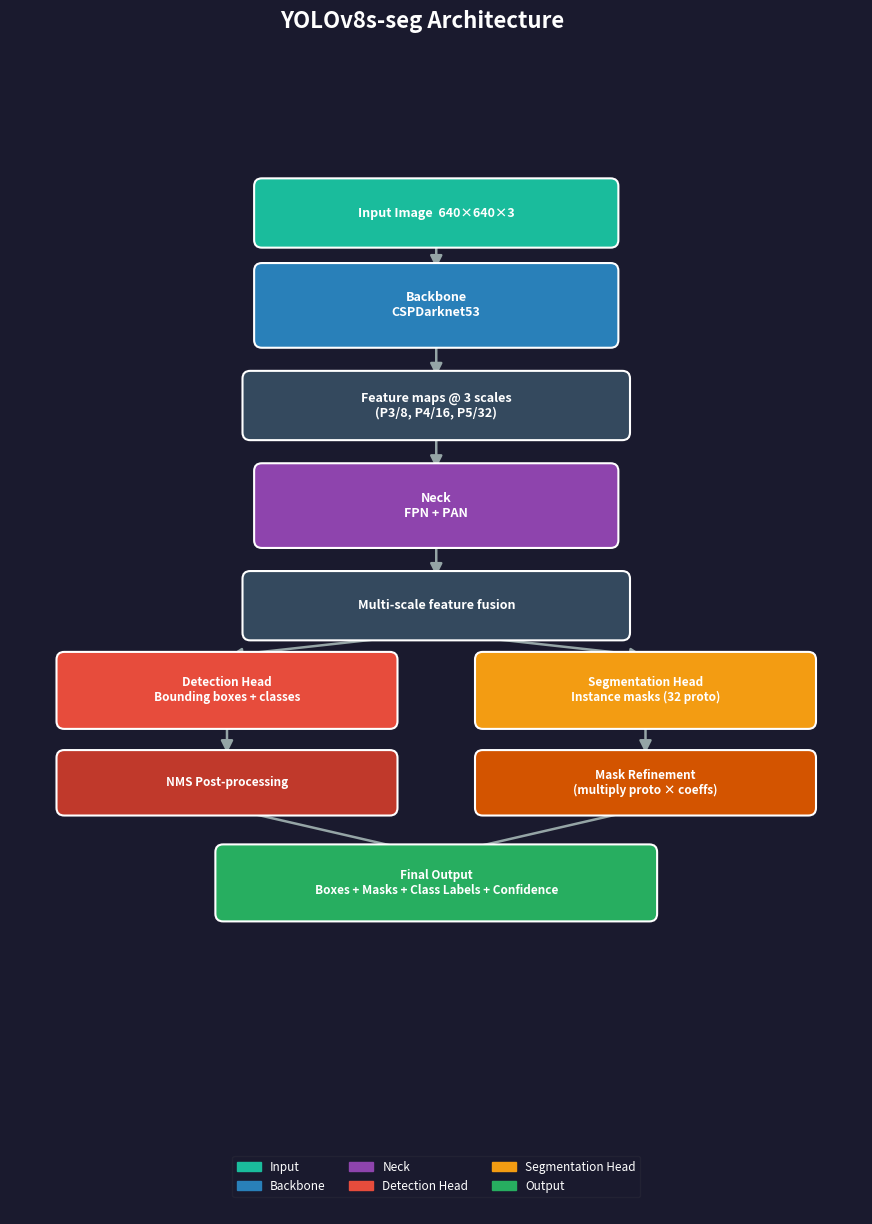

The script that saved this image:
"""
create_architecture_diagram.py  —  Generates the YOLOv8 architecture diagram
for results/figures/architecture_diagram.png.

Run from the project root:
    python src/create_architecture_diagram.py
"""

import os
import matplotlib
matplotlib.use("Agg")
import matplotlib.pyplot as plt
import matplotlib.patches as mpatches
from matplotlib.patches import FancyArrowPatch, FancyBboxPatch


def draw_box(ax, x, y, w, h, text, color="#2C3E50", textcolor="white",
             fontsize=9, style="round,pad=0.1"):
    """Draw a rounded box with centred text on `ax`."""
    box = FancyBboxPatch((x - w / 2, y - h / 2), w, h,
                         boxstyle=style,
                         facecolor=color, edgecolor="white",
                         linewidth=1.5, zorder=3)
    ax.add_patch(box)
    ax.text(x, y, text, ha="center", va="center",
            color=textcolor, fontsize=fontsize,
            fontweight="bold", zorder=4, wrap=True,
            multialignment="center")


def draw_arrow(ax, x1, y1, x2, y2, color="#95A5A6"):
    """Draw a downward arrow between two points."""
    ax.annotate("",
                xy=(x2, y2), xytext=(x1, y1),
                arrowprops=dict(arrowstyle="-|>", color=color,
                                lw=1.8, mutation_scale=18),
                zorder=2)


def main():
    fig, ax = plt.subplots(figsize=(11, 14))
    ax.set_xlim(0, 11)
    ax.set_ylim(0, 14)
    ax.axis("off")
    ax.set_facecolor("#1A1A2E")
    fig.patch.set_facecolor("#1A1A2E")

    fig.suptitle("YOLOv8s-seg Architecture", fontsize=16,
                 fontweight="bold", color="white", y=0.97)

    # ── Layer definitions: (x_centre, y_centre, width, height, label, colour) ──
    cx = 5.5   # centre x for main column

    layers = [
        # x,   y,    w,    h,   label,                       colour
        (cx,   13.0, 4.5,  0.7, "Input Image  640×640×3",   "#1ABC9C"),
        (cx,   11.8, 4.5,  0.9, "Backbone\nCSPDarknet53",   "#2980B9"),
        (cx,   10.5, 4.8,  0.7, "Feature maps @ 3 scales\n(P3/8, P4/16, P5/32)", "#34495E"),
        (cx,    9.2, 4.5,  0.9, "Neck\nFPN + PAN",          "#8E44AD"),
        (cx,    7.9, 4.8,  0.7, "Multi-scale feature fusion","#34495E"),
    ]

    for (x, y, w, h, label, color) in layers:
        draw_box(ax, x, y, w, h, label, color=color, fontsize=9)

    # Arrow chain for main column
    arrow_ys = [(13.0 - 0.35, 11.8 + 0.45),
                (11.8 - 0.45, 10.5 + 0.35),
                (10.5 - 0.35, 9.2 + 0.45),
                ( 9.2 - 0.45, 7.9 + 0.35)]
    for (y1, y2) in arrow_ys:
        draw_arrow(ax, cx, y1, cx, y2)

    # ── Fork into Detection Head and Segmentation Head ──────────────────────
    arrow_y_start = 7.9 - 0.35

    # Left: detection head
    lx = 2.8
    rx = 8.2
    fork_y = 6.8

    draw_arrow(ax, cx, arrow_y_start, lx, fork_y + 0.45)
    draw_arrow(ax, cx, arrow_y_start, rx, fork_y + 0.45)

    draw_box(ax, lx, fork_y, 4.2, 0.8, "Detection Head\nBounding boxes + classes",
             color="#E74C3C", fontsize=8.5)
    draw_box(ax, rx, fork_y, 4.2, 0.8, "Segmentation Head\nInstance masks (32 proto)",
             color="#F39C12", fontsize=8.5)

    # Sub-steps below each head
    draw_arrow(ax, lx, fork_y - 0.4, lx, 5.6 + 0.35)
    draw_arrow(ax, rx, fork_y - 0.4, rx, 5.6 + 0.35)

    draw_box(ax, lx, 5.6, 4.2, 0.65, "NMS Post-processing",
             color="#C0392B", fontsize=8.5)
    draw_box(ax, rx, 5.6, 4.2, 0.65, "Mask Refinement\n(multiply proto × coeffs)",
             color="#D35400", fontsize=8.5)

    # Merge back
    draw_arrow(ax, lx, 5.6 - 0.325, cx, 4.3 + 0.35)
    draw_arrow(ax, rx, 5.6 - 0.325, cx, 4.3 + 0.35)

    draw_box(ax, cx, 4.3, 5.5, 0.8,
             "Final Output\nBoxes + Masks + Class Labels + Confidence",
             color="#27AE60", fontsize=8.5)

    # ── Legend ───────────────────────────────────────────────────────────────
    legend_items = [
        mpatches.Patch(color="#1ABC9C", label="Input"),
        mpatches.Patch(color="#2980B9", label="Backbone"),
        mpatches.Patch(color="#8E44AD", label="Neck"),
        mpatches.Patch(color="#E74C3C", label="Detection Head"),
        mpatches.Patch(color="#F39C12", label="Segmentation Head"),
        mpatches.Patch(color="#27AE60", label="Output"),
    ]
    ax.legend(handles=legend_items, loc="lower center", ncol=3,
              framealpha=0.15, labelcolor="white", fontsize=8.5,
              facecolor="#1A1A2E", edgecolor="#555555",
              bbox_to_anchor=(0.5, 0.01))

    out_path = os.path.join("results", "figures", "architecture_diagram.png")
    os.makedirs(os.path.dirname(out_path), exist_ok=True)
    plt.savefig(out_path, dpi=180, bbox_inches="tight", facecolor=fig.get_facecolor())
    plt.close()
    print(f"Architecture diagram saved → {out_path}")


if __name__ == "__main__":
    main()
